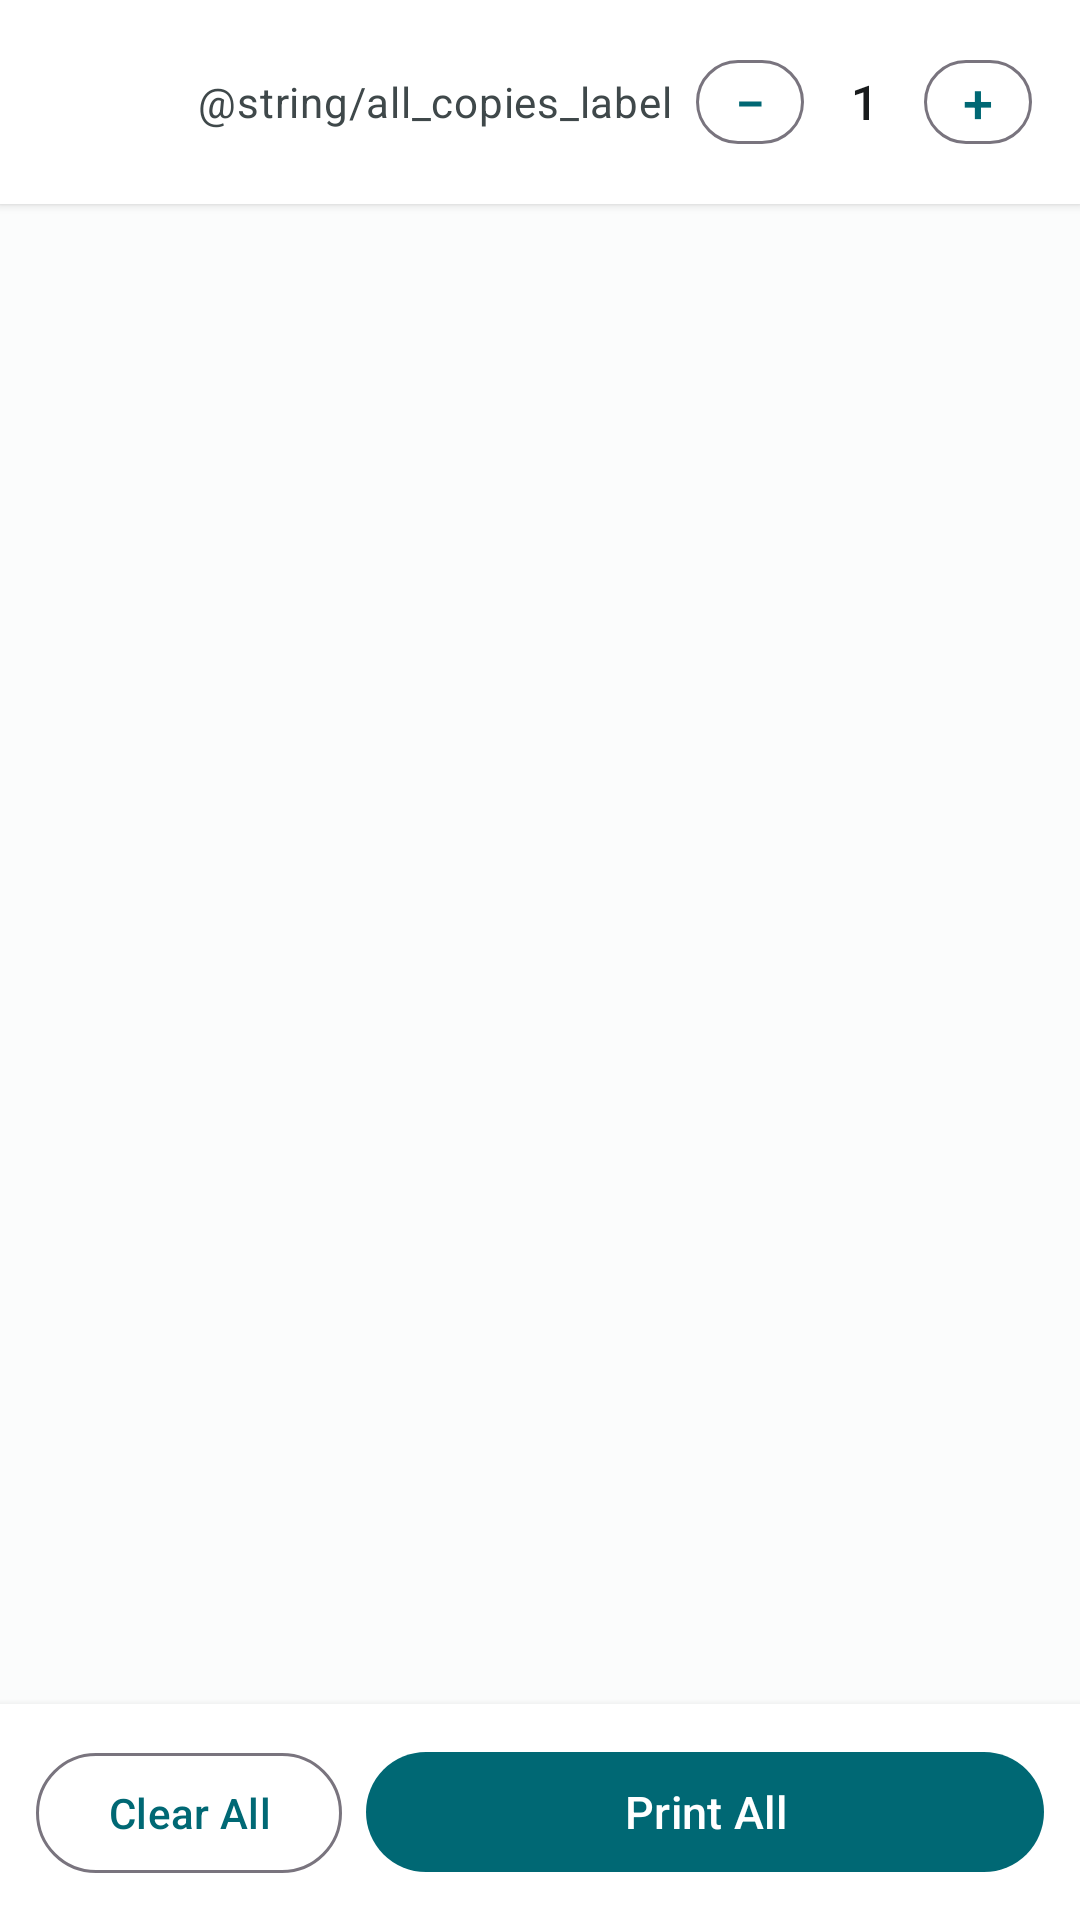

Produce the Android XML layout that renders to this screen, including the resource entries it uses.
<!-- AndroidManifest.xml: application theme Theme.RetailShelfLabel -->
<!-- res/layout/fragment_bulk_print.xml -->
<?xml version="1.0" encoding="utf-8"?>
<androidx.constraintlayout.widget.ConstraintLayout
    xmlns:android="http://schemas.android.com/apk/res/android"
    xmlns:app="http://schemas.android.com/apk/res-auto"
    android:layout_width="match_parent"
    android:layout_height="match_parent"
    android:background="@color/background">

    <LinearLayout
        android:id="@+id/header_bar"
        android:layout_width="0dp"
        android:layout_height="wrap_content"
        android:orientation="horizontal"
        android:padding="16dp"
        android:gravity="center_vertical"
        android:background="@color/surface"
        android:elevation="2dp"
        app:layout_constraintTop_toTopOf="parent"
        app:layout_constraintStart_toStartOf="parent"
        app:layout_constraintEnd_toEndOf="parent">

        <TextView
            android:id="@+id/tv_selected_count"
            android:layout_width="0dp"
            android:layout_height="wrap_content"
            android:layout_weight="1"
            android:textAppearance="@style/TextAppearance.Material3.TitleMedium"
            android:textColor="@color/on_surface" />

        <TextView
            android:id="@+id/tv_global_copies_label"
            android:layout_width="wrap_content"
            android:layout_height="wrap_content"
            android:text="@string/all_copies_label"
            android:textAppearance="@style/TextAppearance.Material3.BodyMedium"
            android:textColor="@color/on_surface_variant"
            android:layout_marginEnd="8dp" />

        <com.google.android.material.button.MaterialButton
            android:id="@+id/btn_copies_decrease"
            android:layout_width="36dp"
            android:layout_height="36dp"
            android:text="−"
            android:textSize="18sp"
            android:padding="0dp"
            style="@style/Widget.Material3.Button.OutlinedButton"
            android:minWidth="0dp"
            android:minHeight="0dp" />

        <TextView
            android:id="@+id/tv_global_copies"
            android:layout_width="40dp"
            android:layout_height="wrap_content"
            android:text="1"
            android:gravity="center"
            android:textAppearance="@style/TextAppearance.Material3.TitleMedium"
            android:textColor="@color/on_surface" />

        <com.google.android.material.button.MaterialButton
            android:id="@+id/btn_copies_increase"
            android:layout_width="36dp"
            android:layout_height="36dp"
            android:text="+"
            android:textSize="18sp"
            android:padding="0dp"
            style="@style/Widget.Material3.Button.OutlinedButton"
            android:minWidth="0dp"
            android:minHeight="0dp" />

    </LinearLayout>

    
    <LinearLayout
        android:id="@+id/printer_warning_banner"
        android:layout_width="0dp"
        android:layout_height="wrap_content"
        android:orientation="horizontal"
        android:paddingStart="16dp"
        android:paddingEnd="8dp"
        android:paddingTop="10dp"
        android:paddingBottom="10dp"
        android:gravity="center_vertical"
        android:background="@color/error_container"
        android:visibility="gone"
        app:layout_constraintTop_toBottomOf="@id/header_bar"
        app:layout_constraintStart_toStartOf="parent"
        app:layout_constraintEnd_toEndOf="parent">

        <TextView
            android:id="@+id/tv_printer_warning"
            android:layout_width="0dp"
            android:layout_height="wrap_content"
            android:layout_weight="1"
            android:textAppearance="@style/TextAppearance.Material3.BodyMedium"
            android:textColor="@color/on_error_container"
            android:drawablePadding="8dp" />

        <com.google.android.material.button.MaterialButton
            android:id="@+id/btn_dismiss_warning"
            android:layout_width="wrap_content"
            android:layout_height="wrap_content"
            android:text="@string/printer_warning_dismiss"
            android:textColor="@color/on_error_container"
            style="@style/Widget.Material3.Button.TextButton"
            android:minHeight="0dp" />

    </LinearLayout>

    <androidx.recyclerview.widget.RecyclerView
        android:id="@+id/rv_bulk_items"
        android:layout_width="0dp"
        android:layout_height="0dp"
        android:clipToPadding="false"
        android:paddingBottom="8dp"
        app:layout_constraintTop_toBottomOf="@id/printer_warning_banner"
        app:layout_constraintBottom_toTopOf="@id/bottom_bar"
        app:layout_constraintStart_toStartOf="parent"
        app:layout_constraintEnd_toEndOf="parent" />

    <LinearLayout
        android:id="@+id/bottom_bar"
        android:layout_width="0dp"
        android:layout_height="wrap_content"
        android:orientation="horizontal"
        android:padding="12dp"
        android:elevation="4dp"
        android:background="@color/surface"
        app:layout_constraintBottom_toBottomOf="parent"
        app:layout_constraintStart_toStartOf="parent"
        app:layout_constraintEnd_toEndOf="parent">

        <com.google.android.material.progressindicator.LinearProgressIndicator
            android:id="@+id/progress_print"
            android:layout_width="0dp"
            android:layout_height="wrap_content"
            android:layout_weight="1"
            android:layout_marginEnd="12dp"
            android:visibility="gone"
            app:trackCornerRadius="4dp" />

        <com.google.android.material.button.MaterialButton
            android:id="@+id/btn_clear_all"
            android:layout_width="wrap_content"
            android:layout_height="48dp"
            android:text="@string/clear_all"
            style="@style/Widget.Material3.Button.OutlinedButton"
            android:layout_marginEnd="8dp" />

        <com.google.android.material.button.MaterialButton
            android:id="@+id/btn_print_all"
            android:layout_width="0dp"
            android:layout_height="48dp"
            android:layout_weight="1"
            android:text="@string/print_all"
            android:textSize="15sp" />

    </LinearLayout>

</androidx.constraintlayout.widget.ConstraintLayout>
<!-- resources referenced by this layout -->
<resources>
  <color name="background">#FBFCFC</color>
  <color name="error_container">#FFDAD6</color>
  <color name="on_error_container">#410002</color>
  <color name="on_surface">#191C1D</color>
  <color name="on_surface_variant">#3F484A</color>
  <color name="surface">#FFFFFF</color>
  <string name="clear_all">Clear All</string>
  <string name="print_all">Print All</string>
  <style name="Theme.RetailShelfLabel" parent="Theme.Material3.Light.NoActionBar">
          <item name="colorPrimary">@color/primary</item>
          <item name="colorOnPrimary">@color/on_primary</item>
          <item name="colorPrimaryContainer">@color/primary_container</item>
          <item name="colorOnPrimaryContainer">@color/on_primary_container</item>
          <item name="colorSecondary">@color/secondary</item>
          <item name="colorOnSecondary">@color/on_secondary</item>
          <item name="colorSecondaryContainer">@color/secondary_container</item>
          <item name="colorOnSecondaryContainer">@color/on_secondary_container</item>
          <item name="colorError">@color/error</item>
          <item name="colorOnError">@color/on_error</item>
          <item name="colorErrorContainer">@color/error_container</item>
          <item name="colorOnErrorContainer">@color/on_error_container</item>
          <item name="android:colorBackground">@color/background</item>
          <item name="colorSurface">@color/surface</item>
          <item name="colorOnSurface">@color/on_surface</item>
          <item name="colorOnSurfaceVariant">@color/on_surface_variant</item>
          <item name="windowActionBar">false</item>
          <item name="windowNoTitle">true</item>
  
          
          <item name="actionBarTheme">@style/ThemeOverlay.Material3.ActionBar</item>
          <item name="actionBarStyle">@style/AppActionBar</item>
      </style>
  <color name="primary">#006874</color>
  <color name="on_primary">#FFFFFF</color>
  <color name="primary_container">#97F0FF</color>
  <color name="on_primary_container">#001F24</color>
  <color name="secondary">#4A6267</color>
  <color name="on_secondary">#FFFFFF</color>
  <color name="secondary_container">#CDE7EC</color>
  <color name="on_secondary_container">#051F23</color>
  <color name="error">#BA1A1A</color>
  <color name="on_error">#FFFFFF</color>
  <style name="AppActionBar" parent="Widget.Material3.ActionBar.Solid">
          <item name="background">@color/primary</item>
          <item name="titleTextStyle">@style/AppActionBarTitle</item>
          <item name="subtitleTextStyle">@style/AppActionBarSubTitle</item>
      </style>
  <style name="AppActionBarTitle" parent="TextAppearance.Material3.TitleLarge">
          <item name="android:textColor">@color/on_primary</item>
      </style>
  <style name="AppActionBarSubTitle" parent="TextAppearance.Material3.BodyMedium">
          <item name="android:textColor">@color/on_primary</item>
      </style>
</resources>
